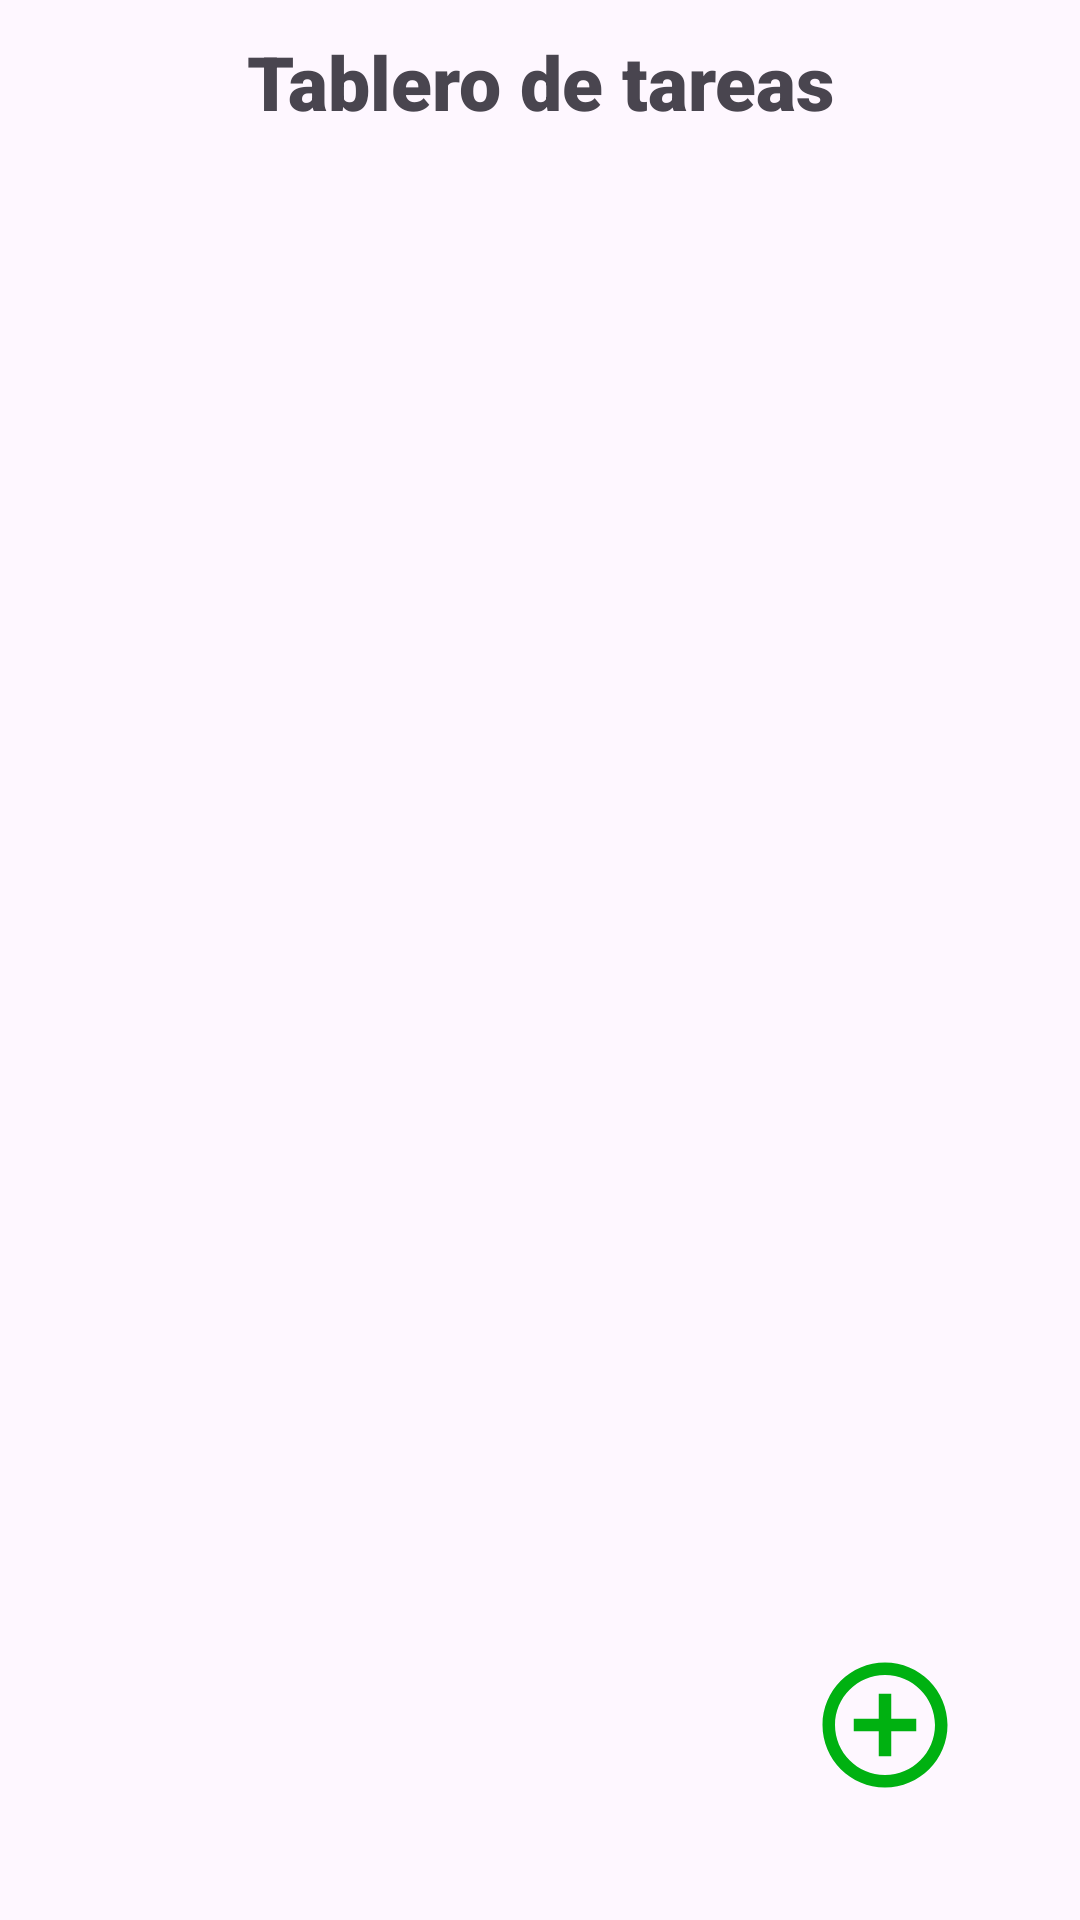

Reconstruct the res/layout file that produces this screen, plus the resources it refers to.
<!-- AndroidManifest.xml: application theme Theme.PruebaTec -->
<!-- res/layout/activity_board_taks.xml -->
<?xml version="1.0" encoding="utf-8"?>
<androidx.constraintlayout.widget.ConstraintLayout xmlns:android="http://schemas.android.com/apk/res/android"
    xmlns:app="http://schemas.android.com/apk/res-auto"
    xmlns:tools="http://schemas.android.com/tools"
    android:id="@+id/main"
    android:layout_width="match_parent"
    android:layout_height="match_parent"
    tools:context=".aplication.crud.ui.BoardTaksActivity">

    <LinearLayout
        android:layout_width="match_parent"
        android:layout_height="match_parent"
        android:orientation="vertical"
        >
        <LinearLayout
            android:layout_width="match_parent"
            android:layout_height="0dp"
            android:layout_weight="1"
            >
            <TextView
                android:layout_width="match_parent"
                android:layout_height="match_parent"
                android:gravity="center"
                android:text="Tablero de tareas"
                android:fontFamily="sans-serif-black"
                android:textSize="25sp"
                />

        </LinearLayout>

        <androidx.recyclerview.widget.RecyclerView
            android:id="@+id/recycler_tasks"
            android:layout_width="match_parent"
            android:layout_height="0dp"
            android:layout_weight="10"
            android:layout_margin="20dp"
            >




        </androidx.recyclerview.widget.RecyclerView>

    </LinearLayout>


    <ImageView
        android:id="@+id/iv_btn_add"
        android:layout_width="50dp"
        android:layout_height="50dp"
        android:src="@drawable/ic_add"
        app:layout_constraintBottom_toBottomOf="parent"
        app:layout_constraintEnd_toEndOf="parent"
        android:layout_margin="40dp"
        />


    <androidx.constraintlayout.widget.ConstraintLayout
        android:layout_width="match_parent"
        android:layout_height="match_parent"
        android:id="@+id/contraint_loader"
        android:visibility="gone"
        >
        <View
            android:id="@+id/vw_loader"
            android:layout_width="match_parent"
            android:layout_height="match_parent"
            android:background="@color/black"
            android:alpha="0.8"
            />

        <ProgressBar
            android:layout_width="50dp"
            android:layout_height="50dp"
            app:layout_constraintTop_toTopOf="parent"
            app:layout_constraintBottom_toBottomOf="parent"
            app:layout_constraintStart_toStartOf="parent"
            app:layout_constraintEnd_toEndOf="parent"
            android:backgroundTint="@color/blue"
            />

    </androidx.constraintlayout.widget.ConstraintLayout>

</androidx.constraintlayout.widget.ConstraintLayout>
<!-- resources referenced by this layout -->
<resources>
  <color name="black">#FF000000</color>
  <color name="blue">#5abfcc</color>
  <!-- drawable ic_add (drawable) -->
  <vector xmlns:android="http://schemas.android.com/apk/res/android" android:height="24dp" android:tint="#00B111" android:viewportHeight="24" android:viewportWidth="24" android:width="24dp">
        
      <path android:fillColor="@android:color/white" android:pathData="M13,7h-2v4L7,11v2h4v4h2v-4h4v-2h-4L13,7zM12,2C6.48,2 2,6.48 2,12s4.48,10 10,10 10,-4.48 10,-10S17.52,2 12,2zM12,20c-4.41,0 -8,-3.59 -8,-8s3.59,-8 8,-8 8,3.59 8,8 -3.59,8 -8,8z"/>
      
  </vector>
  <style name="Theme.PruebaTec" parent="Base.Theme.PruebaTec" />
  <style name="Base.Theme.PruebaTec" parent="Theme.Material3.DayNight.NoActionBar">
          
          <item name="colorPrimary">@color/blue</item>
  
      </style>
</resources>
